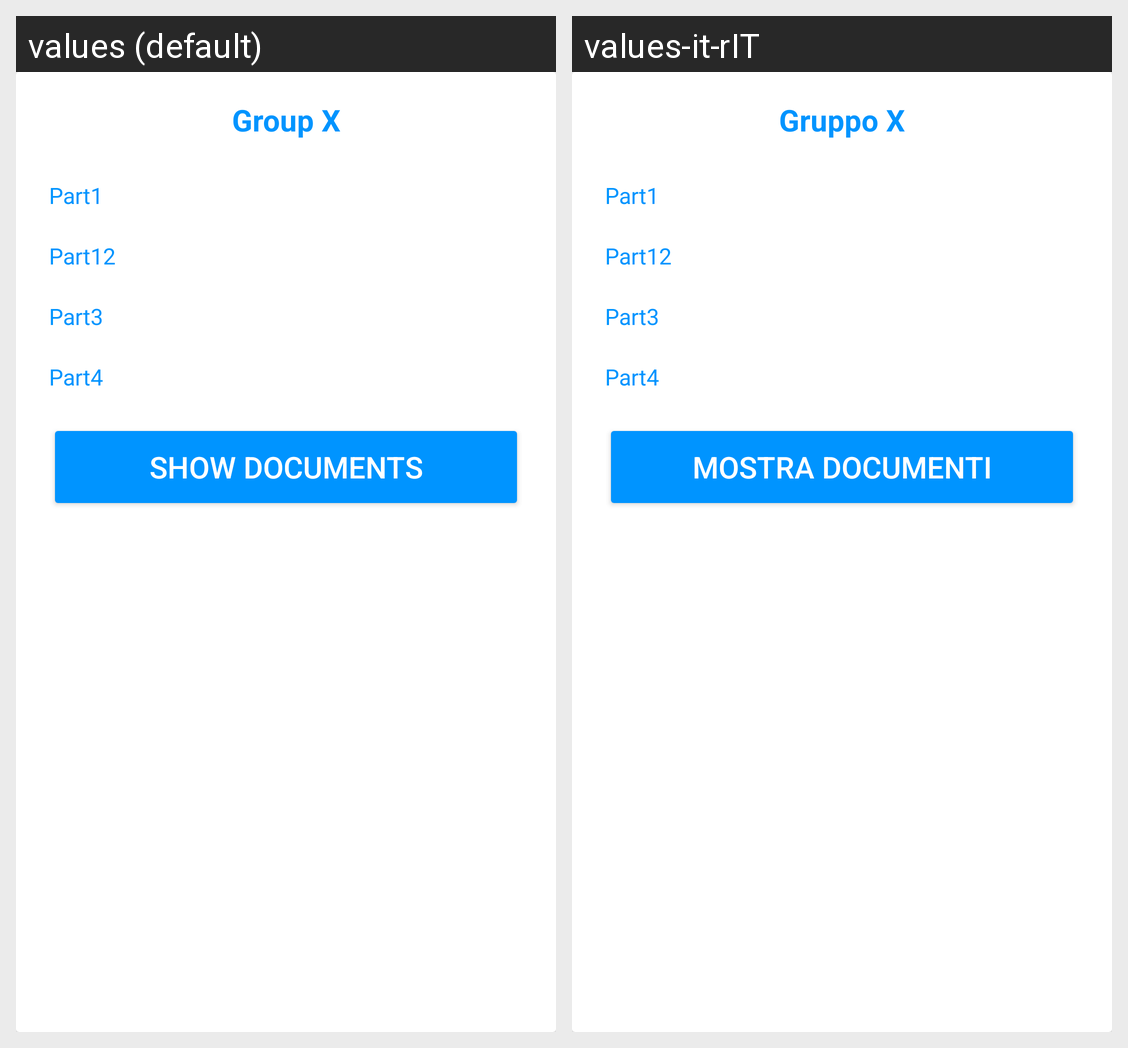

Here is an Android app screen in its default locale and in the app's own translations. Write out the translated-string differences for the strings that appear on this screen.
Android screen res/layout/my_row_info_gruppi_prof.xml rendered under 2 locales, left to right: values (default), values-it-rIT. Device: Nexus 5 (rendered at 1080×1920; each locale shown at half size, 540×960, under a caption strip naming it); theme Theme.MyManager.
Strings drawn on this screen, with the default value and each locale's value (text and hints the layout hard-codes, and strings that could not be matched under every locale, appear in the picture but are not listed):

g_x
  values: Group X
  values-it-rIT: Gruppo X

show_doc
  values: Show documents
  values-it-rIT: Mostra documenti
